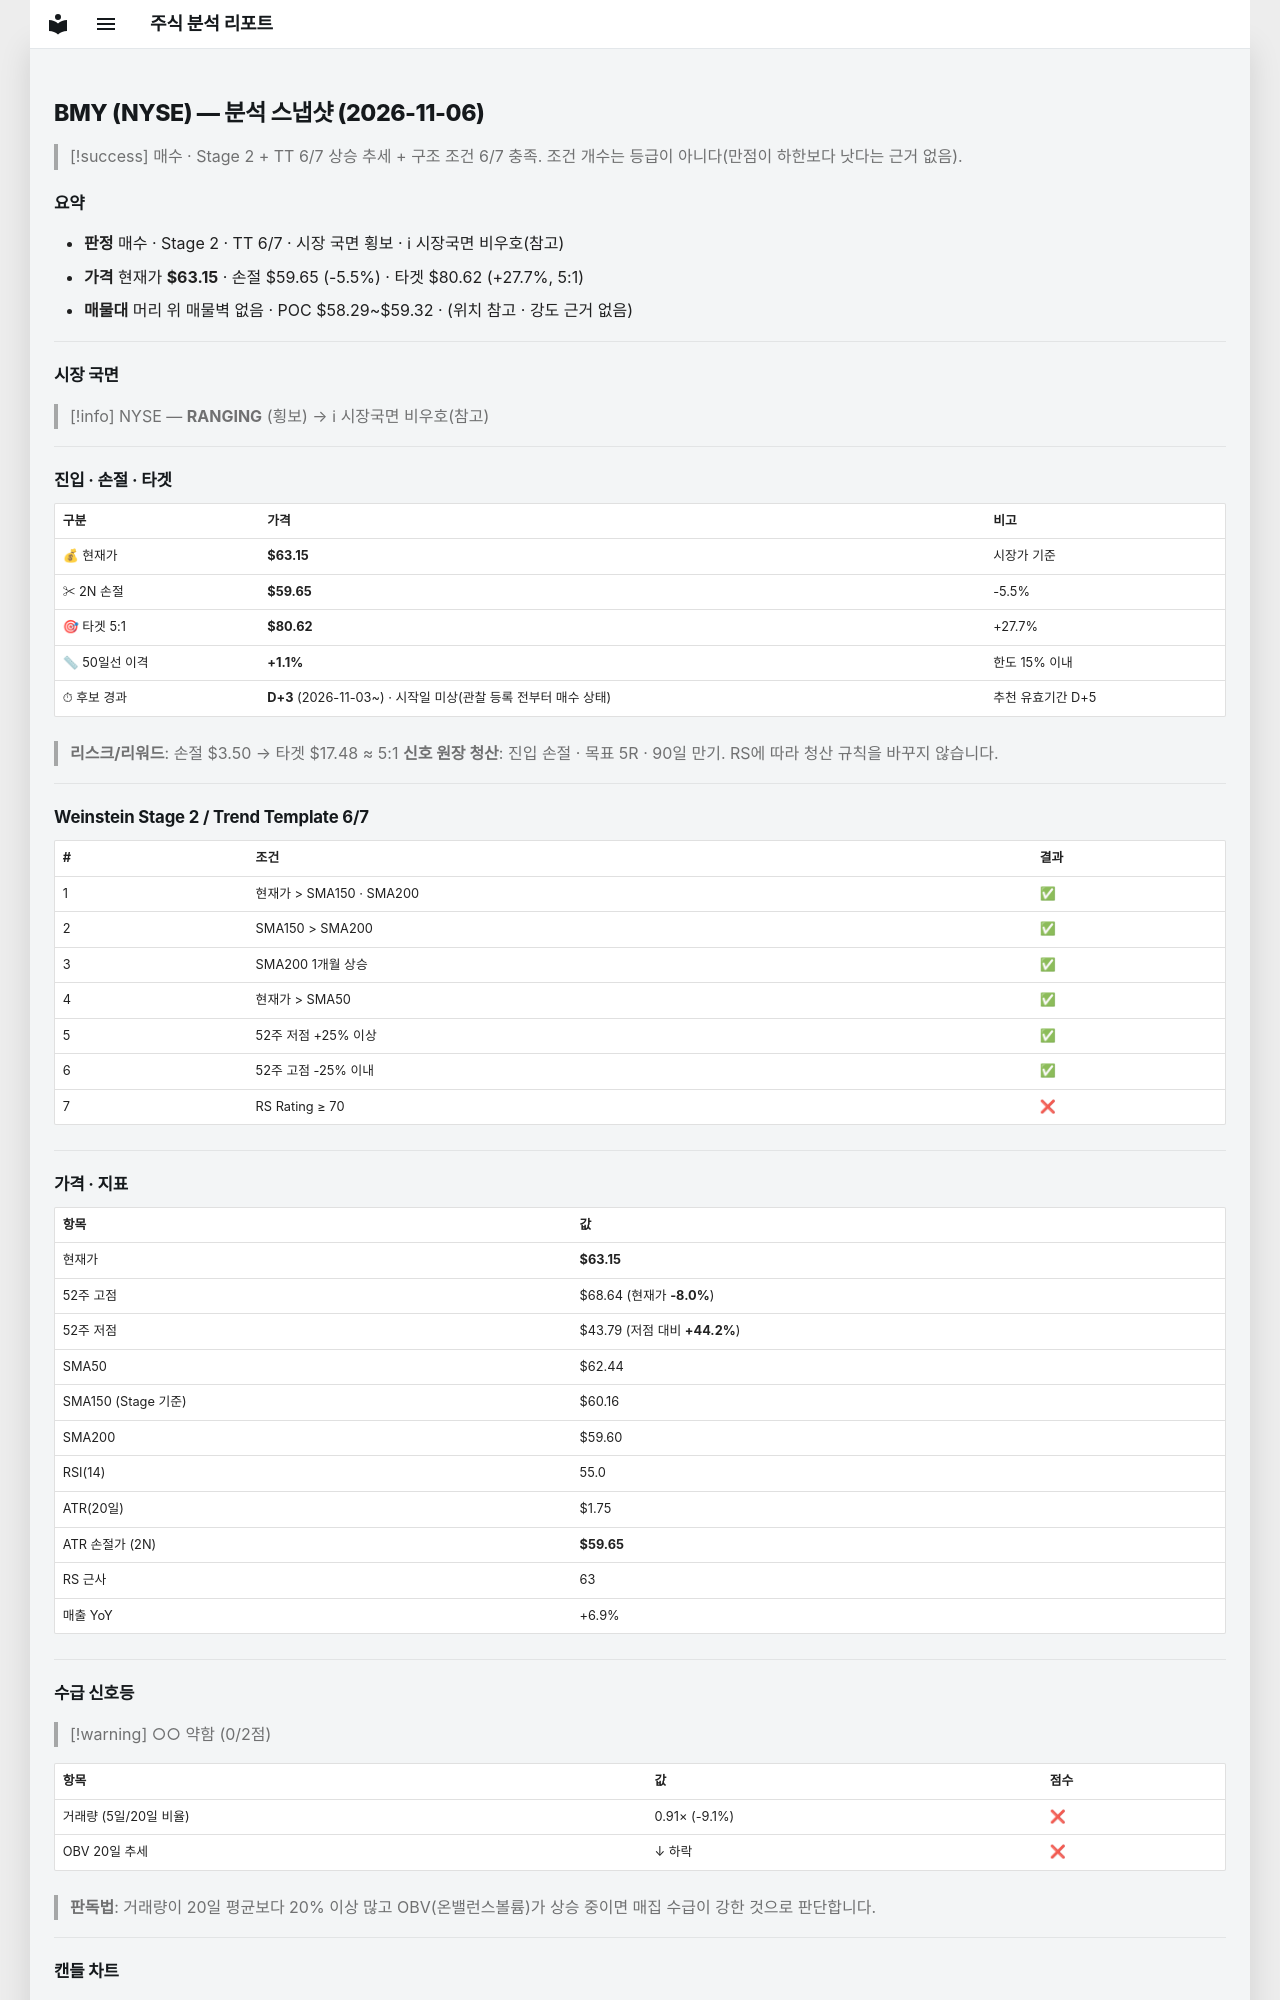

repository: soloandco/stock-reports · page: snapshots/BMY-2026-11-06/index.html · generator: mkdocs

---
type: analysis-snapshot
title: BMY 분석 스냅샷
ticker: BMY
market: NYSE
created: 2026-11-06
updated: 2026-11-06
bar-date: 2026-11-05
verdict: 매수관찰
real-rr: 1.57
sma50-gap-pct: 1.1
candidate-days: 3
candidate-since: 2026-11-03
candidate-start-unknown: true
weekly-position: 저항대아래
weekly-overhead-price: 68.64
weekly-overhead-pct: 8.7
stage: 2
trend-template-score: 6
tt-max: 7
ma-set: sma-50-150-200
price: 63.14500045776367
stop-price: 59.649716587483155
market-regime: RANGING
supply-demand-score: 0/2
supply-demand-label: 약함
status: tracking
tags:
  - stock-agent
  - watchlist
  - BMY
  - analysis
related:
  - "[[analysis-template]]"
---

# BMY (NYSE) — 분석 스냅샷 (2026-11-06)

> [!success] 매수 · Stage 2 + TT 6/7
> 상승 추세 + 구조 조건 6/7 충족. 조건 개수는 등급이 아니다(만점이 하한보다 낫다는 근거 없음).

## 요약

- **판정** 매수 · Stage 2 · TT 6/7 · 시장 국면 횡보 · ℹ 시장국면 비우호(참고)
- **가격** 현재가 **$63.15** · 손절 $59.65 (-5.5%) · 타겟 $80.62 (+27.7%, 5:1)
- **매물대** 머리 위 매물벽 없음 · POC $58.29~$59.32 · (위치 참고 · 강도 근거 없음)

---

## 시장 국면

> [!info] NYSE — **RANGING** (횡보) → ℹ 시장국면 비우호(참고)

---

## 진입 · 손절 · 타겟

| 구분 | 가격 | 비고 |
|------|------|------|
| 💰 현재가 | **$63.15** | 시장가 기준 |
| ✂ 2N 손절 | **$59.65** | -5.5% |
| 🎯 타겟 5:1 | **$80.62** | +27.7% |
| 📏 50일선 이격 | **+1.1%** | 한도 15% 이내 |
| ⏱ 후보 경과 | **D+3** (2026-11-03~) · 시작일 미상(관찰 등록 전부터 매수 상태) | 추천 유효기간 D+5 |

> **리스크/리워드**: 손절 $3.50 → 타겟 $17.48 ≈ 5:1
> **신호 원장 청산**: 진입 손절 · 목표 5R · 90일 만기. RS에 따라 청산 규칙을 바꾸지 않습니다.

---

## Weinstein Stage 2 / Trend Template 6/7

| # | 조건 | 결과 |
|---|------|------|
| 1 | 현재가 > SMA150 · SMA200 | ✅ |
| 2 | SMA150 > SMA200 | ✅ |
| 3 | SMA200 1개월 상승 | ✅ |
| 4 | 현재가 > SMA50 | ✅ |
| 5 | 52주 저점 +25% 이상 | ✅ |
| 6 | 52주 고점 -25% 이내 | ✅ |
| 7 | RS Rating ≥ 70 | ❌ |

---

## 가격 · 지표

| 항목 | 값 |
|------|---|
| 현재가 | **$63.15** |
| 52주 고점 | $68.64 (현재가 **-8.0%**) |
| 52주 저점 | $43.79 (저점 대비 **+44.2%**) |
| SMA50 | $62.44 |
| SMA150 (Stage 기준) | $60.16 |
| SMA200 | $59.60 |
| RSI(14) | 55.0 |
| ATR(20일) | $1.75 |
| ATR 손절가 (2N) | **$59.65** |
| RS 근사 | 63 |
| 매출 YoY | +6.9% |

---
## 수급 신호등

> [!warning] ○○ 약함 (0/2점)

| 항목 | 값 | 점수 |
|------|------|------|
| 거래량 (5일/20일 비율) | 0.91× (-9.1%) | ❌ |
| OBV 20일 추세 | ↓ 하락 | ❌ |

> **판독법**: 거래량이 20일 평균보다 20% 이상 많고 OBV(온밸런스볼륨)가 상승 중이면 매집 수급이 강한 것으로 판단합니다.

---
